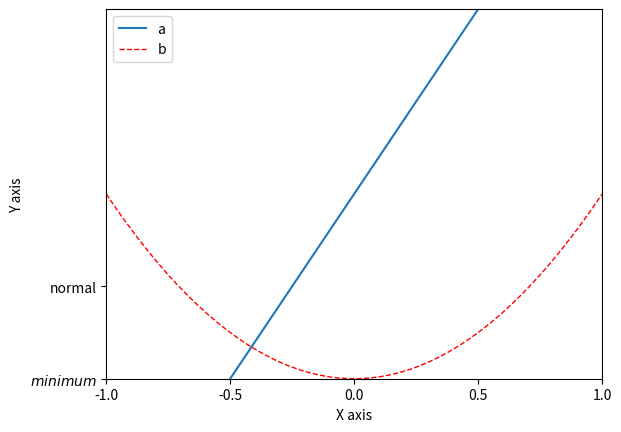

Recreate this plot in Python.
# -*- coding: utf-8 -*-
# [redacted]
# @Date:   2018-02-10 10:25:37
# [redacted]
# @Last Modified time: 2018-02-10 11:06:29

import matplotlib.pyplot as plt
import numpy as np

# 绘制普通图像
x = np.linspace(-1, 1, 50)
y1 = 2 * x + 1
y2 = x**2

plt.figure()
# 在绘制时设置label, 逗号是必须的
l1, = plt.plot(x, y1, label='line')
l2, = plt.plot(x, y2, label='parabola', color='red',
               linewidth=1.0, linestyle='--')

# 设置坐标轴的取值范围
plt.xlim((-1, 1))
plt.ylim((0, 2))

# 设置坐标轴的label
plt.xlabel('X axis')
plt.ylabel('Y axis')

# 设置x坐标轴刻度, 原来为0.25, 修改后为0.5
plt.xticks(np.linspace(-1, 1, 5))
# 设置y坐标轴刻度及标签, $$是设置字体
plt.yticks([0, 0.5], ['$minimum$', 'normal'])

# 设置legend
plt.legend(handles=[l1, l2, ], labels=['a', 'b'], loc='upper left')
plt.show()
